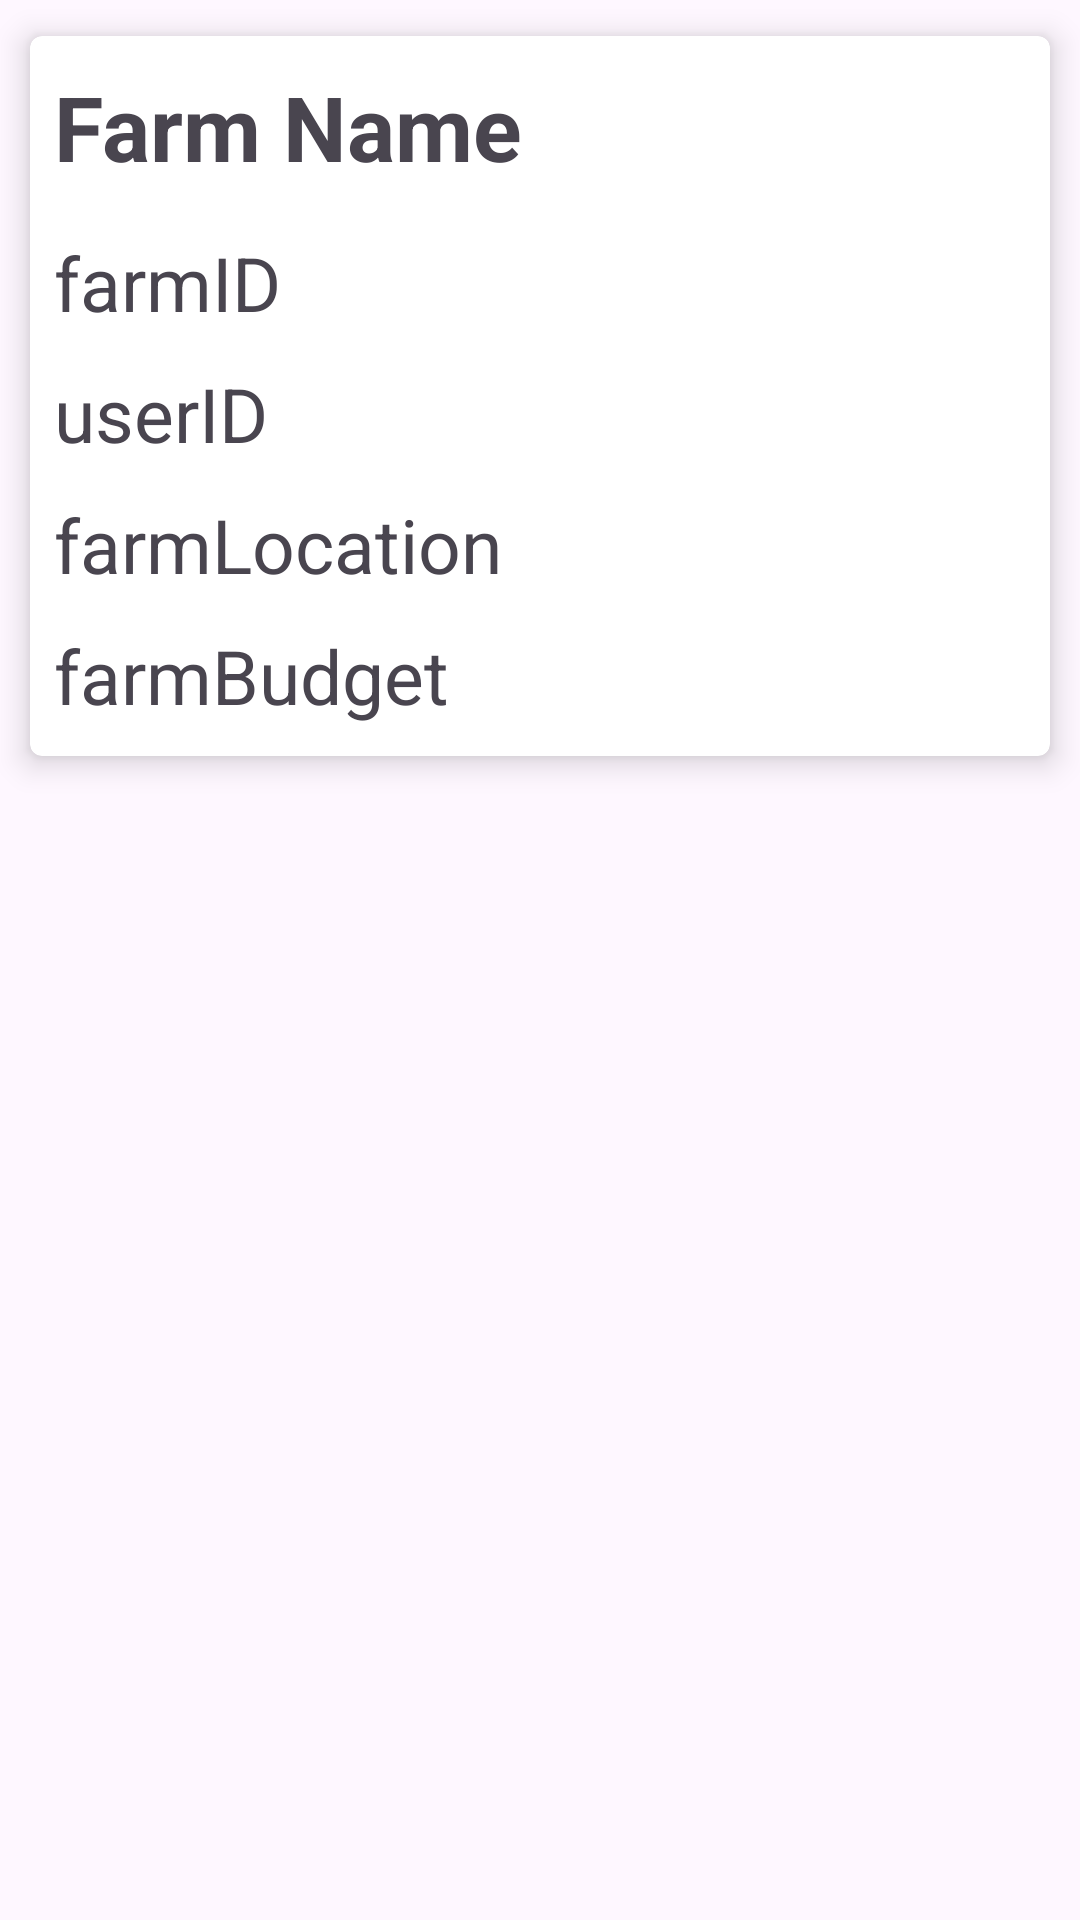

Android layout source for this screen:
<!-- AndroidManifest.xml: application theme Theme.F_manager -->
<!-- res/layout/farm_item_layout.xml -->
<?xml version="1.0" encoding="utf-8"?>
<LinearLayout xmlns:android="http://schemas.android.com/apk/res/android"
    xmlns:app="http://schemas.android.com/apk/res-auto"
    android:orientation="vertical"
    android:layout_width="match_parent"
    android:layout_height="match_parent">
    <androidx.cardview.widget.CardView
        android:layout_marginTop="12dp"
        android:layout_marginLeft="10dp"
        android:layout_marginRight="10dp"
        android:layout_width="match_parent"
        android:layout_height="wrap_content"
        app:cardCornerRadius="4dp"
        app:cardElevation="6dp">
        <LinearLayout
            android:layout_width="match_parent"
            android:layout_height="match_parent"
            android:orientation="vertical">
            <TextView
                android:id="@+id/farm_name"
                android:layout_width="wrap_content"
                android:layout_height="wrap_content"
                android:layout_marginTop="10dp"
                android:layout_marginLeft="8dp"
                android:textSize="30sp"
                android:textStyle="bold"
                android:text="Farm Name" />
            <TextView
                android:id="@+id/farm_id"
                android:layout_width="wrap_content"
                android:textSize="25sp"
                android:layout_marginLeft="8dp"
                android:layout_marginTop="15dp"
                android:layout_height="wrap_content"
                android:text="farmID  " />
            <TextView
                android:id="@+id/user_id"
                android:layout_width="wrap_content"
                android:layout_height="wrap_content"
                android:textSize="25sp"
                android:layout_marginTop="10dp"
                android:layout_marginLeft="8dp"
                android:layout_marginBottom="10dp"
                android:text="userID " />
            <TextView
                android:id="@+id/farm_location"
                android:layout_width="wrap_content"
                android:layout_height="wrap_content"
                android:textSize="25sp"
                android:layout_marginLeft="8dp"
                android:layout_marginBottom="10dp"
                android:text="farmLocation " />
            <TextView
                android:id="@+id/farm_budget"
                android:layout_width="wrap_content"
                android:layout_height="wrap_content"
                android:textSize="25sp"
                android:layout_marginLeft="8dp"
                android:layout_marginBottom="10dp"
                android:text="farmBudget " />
        </LinearLayout>
    </androidx.cardview.widget.CardView>
</LinearLayout>
<!-- resources referenced by this layout -->
<resources>
  <style name="Theme.F_manager" parent="Base.Theme.F_manager" />
  <style name="Base.Theme.F_manager" parent="Theme.Material3.DayNight.NoActionBar">
          
          
      </style>
</resources>
